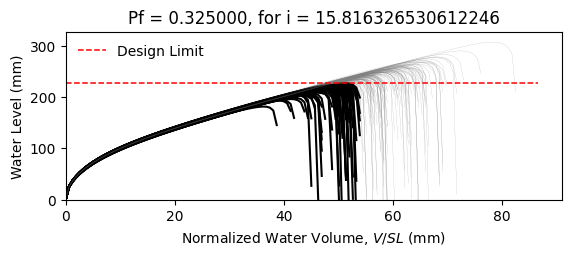

The table this chart was drawn from, first rows:
W12X14, L = 360.0 in, slope = 0.020833333333333332 in/in, dead load = 6.944444444444444e-05 kip/in…
zwlim AISC Appendix 2, zwlim DAMP, zwlim Proposed for ASCE 7, zwlim Neglect Ponding, dhnom Denver, dhnom New York, dhnom New Orleans, dh Denver, dh New York, dh New Orleans, dmax
7.519, 6.729, 6.843, 9.056, 0.9759, 0.9759, 0.9759, 3.187, 3.187, 3.187, 9.801, Safe, 
7.519, 6.729, 6.843, 9.056, 0.9759, 0.9759, 0.9759, 3.187, 3.187, 3.187, 8.825, Fail, 
7.519, 6.729, 6.843, 9.056, 0.9759, 0.9759, 0.9759, 3.187, 3.187, 3.187, 8.709, Fail, 
7.519, 6.729, 6.843, 9.056, 0.9759, 0.9759, 0.9759, 3.187, 3.187, 3.187, 10.06, Safe, 
7.519, 6.729, 6.843, 9.056, 0.9759, 0.9759, 0.9759, 3.187, 3.187, 3.187, 8.203, Fail, 
7.519, 6.729, 6.843, 9.056, 0.9759, 0.9759, 0.9759, 3.187, 3.187, 3.187, 12.09, Safe, 
7.519, 6.729, 6.843, 9.056, 0.9759, 0.9759, 0.9759, 3.187, 3.187, 3.187, 9.264, Safe, 
7.519, 6.729, 6.843, 9.056, 0.9759, 0.9759, 0.9759, 3.187, 3.187, 3.187, 8.503, Fail, 
7.519, 6.729, 6.843, 9.056, 0.9759, 0.9759, 0.9759, 3.187, 3.187, 3.187, 9.733, Safe, 
7.519, 6.729, 6.843, 9.056, 0.9759, 0.9759, 0.9759, 3.187, 3.187, 3.187, 9.14, Safe, 
7.519, 6.729, 6.843, 9.056, 0.9759, 0.9759, 0.9759, 3.187, 3.187, 3.187, 7.994, Fail, 
7.519, 6.729, 6.843, 9.056, 0.9759, 0.9759, 0.9759, 3.187, 3.187, 3.187, 7.813, Fail, 
7.519, 6.729, 6.843, 9.056, 0.9759, 0.9759, 0.9759, 3.187, 3.187, 3.187, 10, Safe, 
7.519, 6.729, 6.843, 9.056, 0.9759, 0.9759, 0.9759, 3.187, 3.187, 3.187, 8.702, Fail, 
7.519, 6.729, 6.843, 9.056, 0.9759, 0.9759, 0.9759, 3.187, 3.187, 3.187, 9.859, Safe, 
7.519, 6.729, 6.843, 9.056, 0.9759, 0.9759, 0.9759, 3.187, 3.187, 3.187, 9.144, Safe, 
7.519, 6.729, 6.843, 9.056, 0.9759, 0.9759, 0.9759, 3.187, 3.187, 3.187, 9.406, Safe, 
7.519, 6.729, 6.843, 9.056, 0.9759, 0.9759, 0.9759, 3.187, 3.187, 3.187, 10.32, Safe, 
7.519, 6.729, 6.843, 9.056, 0.9759, 0.9759, 0.9759, 3.187, 3.187, 3.187, 8.596, Fail, 
7.519, 6.729, 6.843, 9.056, 0.9759, 0.9759, 0.9759, 3.187, 3.187, 3.187, 9.08, Safe, 
7.519, 6.729, 6.843, 9.056, 0.9759, 0.9759, 0.9759, 3.187, 3.187, 3.187, 8.409, Fail, 
7.519, 6.729, 6.843, 9.056, 0.9759, 0.9759, 0.9759, 3.187, 3.187, 3.187, 9.894, Safe, 
7.519, 6.729, 6.843, 9.056, 0.9759, 0.9759, 0.9759, 3.187, 3.187, 3.187, 9.857, Safe, 
7.519, 6.729, 6.843, 9.056, 0.9759, 0.9759, 0.9759, 3.187, 3.187, 3.187, 9.255, Safe, 
7.519, 6.729, 6.843, 9.056, 0.9759, 0.9759, 0.9759, 3.187, 3.187, 3.187, 9.024, Safe, 
7.519, 6.729, 6.843, 9.056, 0.9759, 0.9759, 0.9759, 3.187, 3.187, 3.187, 8.017, Fail, 
7.519, 6.729, 6.843, 9.056, 0.9759, 0.9759, 0.9759, 3.187, 3.187, 3.187, 9.76, Safe, 
7.519, 6.729, 6.843, 9.056, 0.9759, 0.9759, 0.9759, 3.187, 3.187, 3.187, 9.287, Safe, 
7.519, 6.729, 6.843, 9.056, 0.9759, 0.9759, 0.9759, 3.187, 3.187, 3.187, 8.618, Fail, 
7.519, 6.729, 6.843, 9.056, 0.9759, 0.9759, 0.9759, 3.187, 3.187, 3.187, 10.39, Safe, 
7.519, 6.729, 6.843, 9.056, 0.9759, 0.9759, 0.9759, 3.187, 3.187, 3.187, 9.679, Safe, 
7.519, 6.729, 6.843, 9.056, 0.9759, 0.9759, 0.9759, 3.187, 3.187, 3.187, 9.597, Safe, 
7.519, 6.729, 6.843, 9.056, 0.9759, 0.9759, 0.9759, 3.187, 3.187, 3.187, 8.79, Fail, 
7.519, 6.729, 6.843, 9.056, 0.9759, 0.9759, 0.9759, 3.187, 3.187, 3.187, 10.31, Safe, 
7.519, 6.729, 6.843, 9.056, 0.9759, 0.9759, 0.9759, 3.187, 3.187, 3.187, 9.811, Safe, 
7.519, 6.729, 6.843, 9.056, 0.9759, 0.9759, 0.9759, 3.187, 3.187, 3.187, 8.57, Fail, 
7.519, 6.729, 6.843, 9.056, 0.9759, 0.9759, 0.9759, 3.187, 3.187, 3.187, 9.395, Safe, 
7.519, 6.729, 6.843, 9.056, 0.9759, 0.9759, 0.9759, 3.187, 3.187, 3.187, 9.77, Safe, 
7.519, 6.729, 6.843, 9.056, 0.9759, 0.9759, 0.9759, 3.187, 3.187, 3.187, 10.2, Safe, 
7.519, 6.729, 6.843, 9.056, 0.9759, 0.9759, 0.9759, 3.187, 3.187, 3.187, 8.074, Fail, 
7.519, 6.729, 6.843, 9.056, 0.9759, 0.9759, 0.9759, 3.187, 3.187, 3.187, 10.52, Safe, 
7.519, 6.729, 6.843, 9.056, 0.9759, 0.9759, 0.9759, 3.187, 3.187, 3.187, 8.914, Fail, 
7.519, 6.729, 6.843, 9.056, 0.9759, 0.9759, 0.9759, 3.187, 3.187, 3.187, 9.091, Safe, 
7.519, 6.729, 6.843, 9.056, 0.9759, 0.9759, 0.9759, 3.187, 3.187, 3.187, 9.162, Safe, 
7.519, 6.729, 6.843, 9.056, 0.9759, 0.9759, 0.9759, 3.187, 3.187, 3.187, 10.13, Safe, 
7.519, 6.729, 6.843, 9.056, 0.9759, 0.9759, 0.9759, 3.187, 3.187, 3.187, 8.194, Fail, 
7.519, 6.729, 6.843, 9.056, 0.9759, 0.9759, 0.9759, 3.187, 3.187, 3.187, 9.409, Safe, 
7.519, 6.729, 6.843, 9.056, 0.9759, 0.9759, 0.9759, 3.187, 3.187, 3.187, 8.632, Fail, 
7.519, 6.729, 6.843, 9.056, 0.9759, 0.9759, 0.9759, 3.187, 3.187, 3.187, 9.364, Safe, 
7.519, 6.729, 6.843, 9.056, 0.9759, 0.9759, 0.9759, 3.187, 3.187, 3.187, 8.57, Fail, 
7.519, 6.729, 6.843, 9.056, 0.9759, 0.9759, 0.9759, 3.187, 3.187, 3.187, 9.836, Safe, 
7.519, 6.729, 6.843, 9.056, 0.9759, 0.9759, 0.9759, 3.187, 3.187, 3.187, 7.638, Fail, 
7.519, 6.729, 6.843, 9.056, 0.9759, 0.9759, 0.9759, 3.187, 3.187, 3.187, 9.424, Safe, 
7.519, 6.729, 6.843, 9.056, 0.9759, 0.9759, 0.9759, 3.187, 3.187, 3.187, 8.798, Fail, 
7.519, 6.729, 6.843, 9.056, 0.9759, 0.9759, 0.9759, 3.187, 3.187, 3.187, 10.55, Safe, 
7.519, 6.729, 6.843, 9.056, 0.9759, 0.9759, 0.9759, 3.187, 3.187, 3.187, 8.518, Fail, 
7.519, 6.729, 6.843, 9.056, 0.9759, 0.9759, 0.9759, 3.187, 3.187, 3.187, 9.148, Safe, 
7.519, 6.729, 6.843, 9.056, 0.9759, 0.9759, 0.9759, 3.187, 3.187, 3.187, 8.612, Fail, 
7.519, 6.729, 6.843, 9.056, 0.9759, 0.9759, 0.9759, 3.187, 3.187, 3.187, 8.148, Fail, 
... 142 more rows
